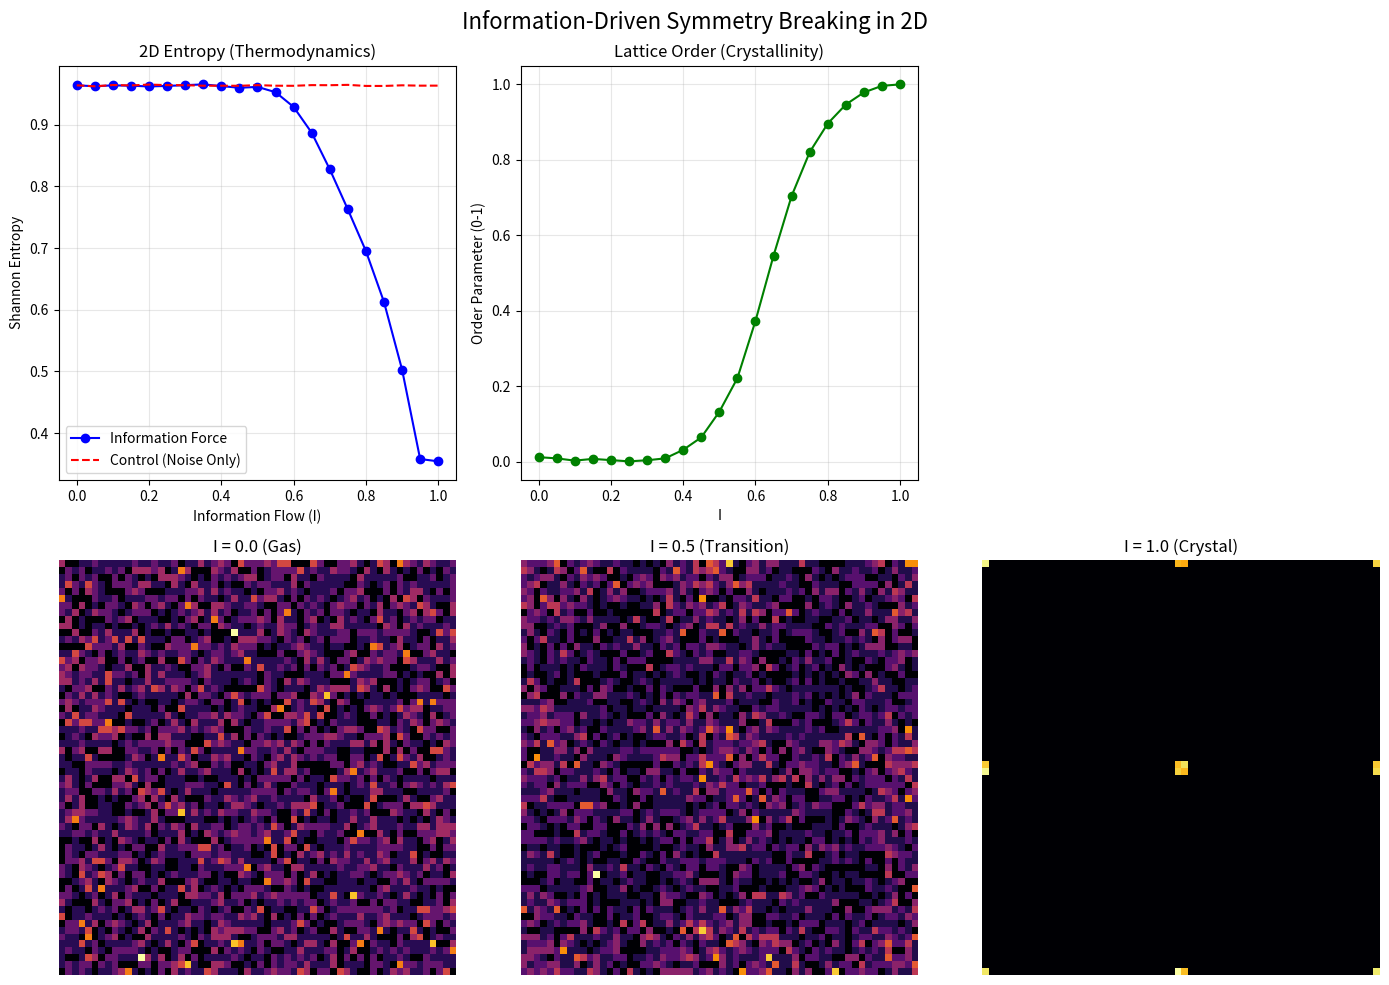

This chart was generated by the following Python code:
import numpy as np
import matplotlib.pyplot as plt
from scipy.stats import entropy

def get_2d_entropy(x, y, bins=50):
    # Calculate 2D Histogram
    H, _, _ = np.histogram2d(x, y, bins=bins, range=[[0, 1], [0, 1]], density=True)
    # Normalize to probabilities
    probs = H.flatten() / np.sum(H) + 1e-10
    # Return Shannon Entropy (normalized)
    return entropy(probs, base=2) / np.log2(bins*bins)

def get_grid_order_parameter(x, y):
    """
    Measures how well particles align with the potential valleys.
    Valleys are at cos(4pi*x) = 1.
    If random (Gas), average is ~0.
    If perfect crystal, average is ~1.
    """
    # Average of cos(4pi x) and cos(4pi y)
    order_x = np.cos(4 * np.pi * x)
    order_y = np.cos(4 * np.pi * y)
    return (np.mean(order_x) + np.mean(order_y)) / 2

def run_2d_analysis():
    # --- Parameters ---
    n_particles = 5000 
    n_steps = 50
    i_values = np.linspace(0, 1, 21)
    
    # Data Storage
    results = {
        'I': i_values,
        'entropy_structure': [],
        'order_structure': [],
        'entropy_control': []
    }
    
    # Snapshots for visualization (Low, Mid, High)
    snapshots = {}
    snap_indices = [0, 10, 20] # Indices corresponding to I=0.0, 0.5, 1.0
    
    print("Running 2D Analysis sweep (Structure vs Control)...")
    
    for idx, I in enumerate(i_values):
        # Physics Parameters
        temperature = (1 - I)**3 * 0.15
        force_strength = I * 0.15
        
        # --- 1. Structure Simulation ---
        x = np.random.uniform(0, 1, n_particles)
        y = np.random.uniform(0, 1, n_particles)
        
        for t in range(n_steps):
            fx = -np.sin(4 * np.pi * x)
            fy = -np.sin(4 * np.pi * y)
            nx = np.random.normal(0, 1, n_particles)
            ny = np.random.normal(0, 1, n_particles)
            
            x = x + (fx * force_strength) + (nx * np.sqrt(temperature))
            y = y + (fy * force_strength) + (ny * np.sqrt(temperature))
            x, y = x % 1.0, y % 1.0
            
        results['entropy_structure'].append(get_2d_entropy(x, y))
        results['order_structure'].append(get_grid_order_parameter(x, y))
        
        if idx in snap_indices:
            snapshots[I] = (x, y)
            
        # --- 2. Control Simulation (Flat Potential) ---
        x_c = np.random.uniform(0, 1, n_particles)
        y_c = np.random.uniform(0, 1, n_particles)
        
        for t in range(n_steps):
            # No Force!
            nx = np.random.normal(0, 1, n_particles)
            ny = np.random.normal(0, 1, n_particles)
            
            x_c = x_c + (nx * np.sqrt(temperature)) # Only noise
            y_c = y_c + (ny * np.sqrt(temperature))
            x_c, y_c = x_c % 1.0, y_c % 1.0
            
        results['entropy_control'].append(get_2d_entropy(x_c, y_c))

    # --- Plotting the Dashboard ---
    fig = plt.figure(figsize=(14, 10))
    gs = fig.add_gridspec(2, 3)
    
    # 1. Scientific Evidence: Entropy Drop
    ax1 = fig.add_subplot(gs[0, 0])
    ax1.plot(results['I'], results['entropy_structure'], 'b-o', label='Information Force')
    ax1.plot(results['I'], results['entropy_control'], 'r--', label='Control (Noise Only)')
    ax1.set_title('2D Entropy (Thermodynamics)')
    ax1.set_xlabel('Information Flow (I)')
    ax1.set_ylabel('Shannon Entropy')
    ax1.legend()
    ax1.grid(True, alpha=0.3)
    
    # 2. Scientific Evidence: Order Parameter
    ax2 = fig.add_subplot(gs[0, 1])
    ax2.plot(results['I'], results['order_structure'], 'g-o', label='Grid Coherence')
    ax2.set_title('Lattice Order (Crystallinity)')
    ax2.set_xlabel('I')
    ax2.set_ylabel('Order Parameter (0-1)')
    ax2.grid(True, alpha=0.3)
    
    # 3. Visual Evidence: The Phase Transition
    # Plot the 3 snapshots in the bottom row
    snap_keys = sorted(snapshots.keys())
    for k, I in enumerate(snap_keys):
        ax = fig.add_subplot(gs[1, k])
        x, y = snapshots[I]
        ax.hist2d(x, y, bins=60, range=[[0, 1], [0, 1]], cmap='inferno')
        
        state_name = "Gas" if I < 0.1 else ("Crystal" if I > 0.9 else "Transition")
        ax.set_title(f'I = {I:.1f} ({state_name})')
        ax.axis('off')

    plt.suptitle('Information-Driven Symmetry Breaking in 2D', fontsize=16)
    plt.tight_layout()
    
    # Save the plot with the correct filename
    plt.savefig('information_dynamics_2d_analysis.png')
    print("Analysis complete. Saved to 'information_dynamics_2d_analysis.png'.")
    
    # Display the plot window
    plt.show()

if __name__ == "__main__":
    run_2d_analysis()
    # This line holds the script open until the user presses Enter
    input("Press Enter to exit...")
